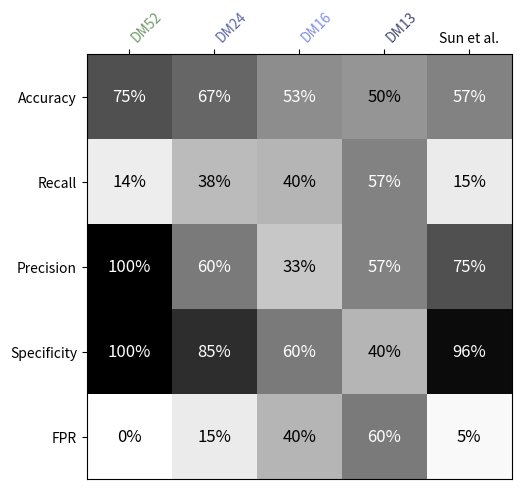

Python code for this plot:
############## Summarizing model performance from Validation Script ################ 
# Hard codes the model performance metrics from the validation script into a table using a heatmap structure

import matplotlib.pyplot as plt
import numpy as np

metrics = ['Accuracy', 'Recall', 'Precision', 'Specificity', 'FPR']
media = ['DM52', 'DM24', 'DM16', 'DM13', 'Sun et al.']
data_dict = {
    'DM52': [75, 14, 100, 100, 0],
    'DM24': [67, 38, 60, 85, 15],
    'DM16': [53, 40, 33, 60, 40],
    'DM13': [50, 57, 57, 40, 60],
    'Sun et al.': [57, 15, 75, 96, 5]
}

data_pct = np.array([data_dict[m] for m in media]).T  # transpose so rows=metrics
media_colors = ['#6f9969', '#5c66a8', '#808fe1', '#454a74']

fig, ax = plt.subplots(figsize=(8, 5))

im = ax.imshow(data_pct, cmap='Greys', vmin=0, vmax=100)

ax.set_xticks(np.arange(len(media)))
ax.set_yticks(np.arange(len(metrics)))
ax.set_xticklabels(media)
ax.set_yticklabels(metrics)

ax.xaxis.tick_top()
ax.xaxis.set_label_position('top')

for tick_label, color in zip(ax.get_xticklabels(), media_colors):
    tick_label.set_color(color)
    tick_label.set_rotation(45)
    tick_label.set_ha('left')

for i in range(len(metrics)):
    for j in range(len(media)):
        text_color = "white" if data_pct[i, j] > 50 else "black"
        ax.text(j, i, f"{data_pct[i, j]}%", ha="center", va="center", color=text_color, fontsize=12)

plt.tight_layout()
plt.savefig('model_metrics.svg', format='svg') 
plt.show()
